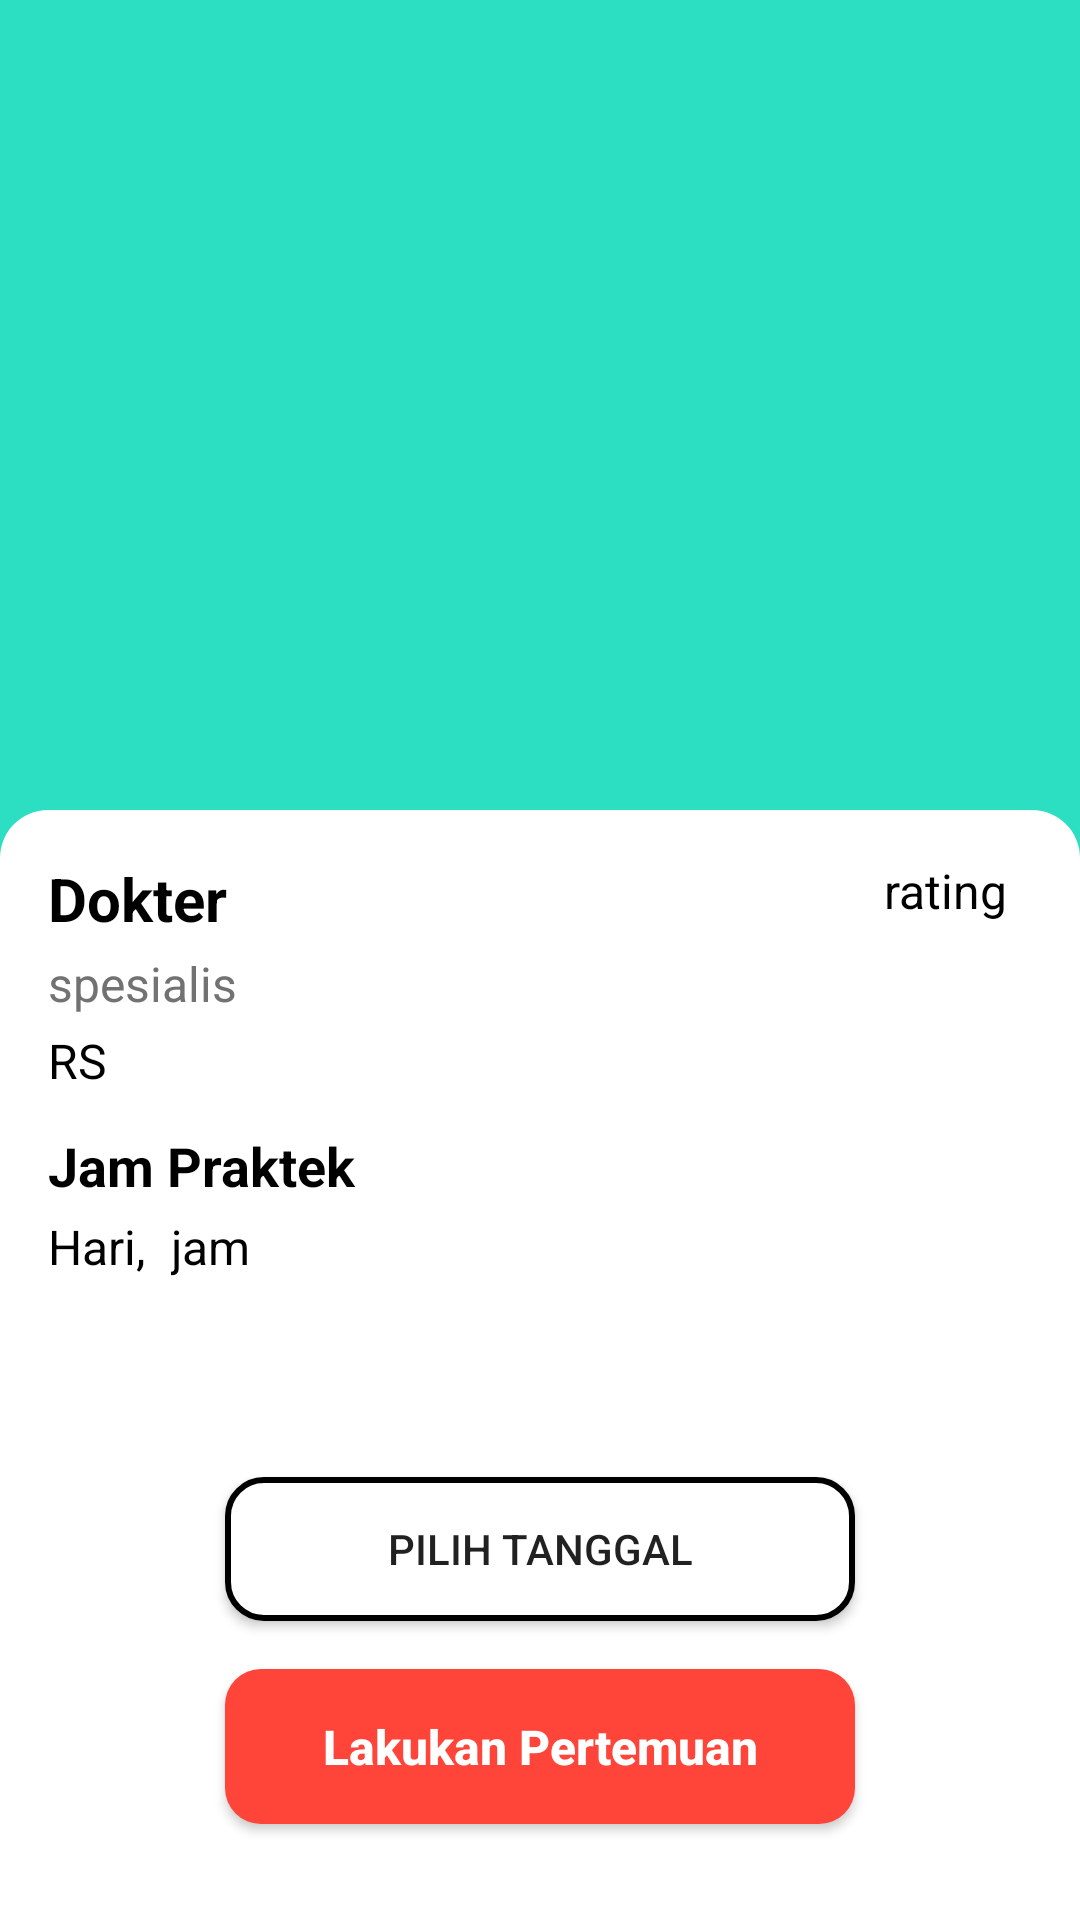

Here is an Android app screen rendered from its layout file. Give the layout XML and the strings, colors and styles it references.
<!-- AndroidManifest.xml: application theme Theme.TA_PAPB_ASIAP -->
<!-- res/layout/activity_doctor_details.xml -->
<?xml version="1.0" encoding="utf-8"?>
<androidx.constraintlayout.widget.ConstraintLayout xmlns:android="http://schemas.android.com/apk/res/android"
    xmlns:app="http://schemas.android.com/apk/res-auto"
    xmlns:tools="http://schemas.android.com/tools"
    android:layout_width="match_parent"
    android:layout_height="match_parent"
    android:background="@color/ijo"
    tools:context=".DoctorDetails">

    <ImageView
        android:id="@+id/profil"
        android:layout_width="280dp"
        android:layout_height="300dp"
        android:layout_marginTop="4dp"
        app:layout_constraintBottom_toTopOf="@+id/imageView8"
        app:layout_constraintEnd_toEndOf="parent"
        app:layout_constraintStart_toStartOf="parent"
        app:layout_constraintTop_toTopOf="parent"
        tools:srcCompat="@tools:sample/avatars[0]" />

    <ImageView
        android:id="@+id/imageView8"
        android:layout_width="match_parent"
        android:layout_height="370dp"
        android:background="@drawable/doctor_form"
        app:layout_constraintBottom_toBottomOf="parent"
        app:layout_constraintEnd_toEndOf="parent"
        app:layout_constraintHorizontal_bias="0.0"
        app:layout_constraintStart_toStartOf="parent" />

    <ImageView
        android:id="@+id/star"
        android:layout_width="wrap_content"
        android:layout_height="wrap_content"
        android:layout_below="@+id/hospital"
        android:layout_marginTop="16dp"
        android:layout_marginEnd="8dp"
        android:background="@drawable/ic_baseline_star_24"
        app:layout_constraintEnd_toStartOf="@+id/rating"
        app:layout_constraintHorizontal_bias="1.0"
        app:layout_constraintStart_toStartOf="parent"
        app:layout_constraintTop_toTopOf="@+id/imageView8" />

    <TextView
        android:id="@+id/rating"
        android:layout_width="wrap_content"
        android:layout_height="wrap_content"
        android:layout_below="@+id/category"
        android:layout_marginTop="16dp"
        android:layout_marginEnd="24dp"
        android:text="rating"
        android:textColor="@color/black"
        android:textSize="16dp"
        app:layout_constraintEnd_toEndOf="parent"
        app:layout_constraintHorizontal_bias="1.0"
        app:layout_constraintStart_toStartOf="parent"
        app:layout_constraintTop_toTopOf="@+id/imageView8" />

    <TextView
        android:id="@+id/day"
        android:layout_width="wrap_content"
        android:layout_height="wrap_content"
        android:layout_marginStart="16dp"
        android:layout_marginTop="4dp"
        android:text="Hari,"
        android:textColor="@color/black"
        android:textSize="16dp"
        app:layout_constraintEnd_toEndOf="parent"
        app:layout_constraintHorizontal_bias="0.0"
        app:layout_constraintStart_toStartOf="parent"
        app:layout_constraintTop_toBottomOf="@+id/jadwal" />

    <TextView
        android:id="@+id/name"
        android:layout_width="wrap_content"
        android:layout_height="wrap_content"
        android:layout_alignParentTop="true"
        android:layout_marginStart="16dp"
        android:layout_marginTop="16dp"
        android:layout_marginEnd="16dp"
        android:text="Dokter"
        android:textColor="@color/black"
        android:textSize="20dp"
        android:textStyle="bold"
        app:layout_constraintEnd_toEndOf="parent"
        app:layout_constraintHorizontal_bias="0.0"
        app:layout_constraintStart_toStartOf="parent"
        app:layout_constraintTop_toTopOf="@+id/imageView8" />

    <TextView
        android:id="@+id/category"
        android:layout_width="wrap_content"
        android:layout_height="wrap_content"
        android:layout_below="@+id/name"
        android:layout_marginStart="16dp"
        android:layout_marginTop="4dp"
        android:text="spesialis"
        android:textColor="#727272"
        android:textSize="16dp"
        app:layout_constraintEnd_toEndOf="parent"
        app:layout_constraintHorizontal_bias="0.0"
        app:layout_constraintStart_toStartOf="parent"
        app:layout_constraintTop_toBottomOf="@+id/name" />

    <TextView
        android:id="@+id/hospital"
        android:layout_width="wrap_content"
        android:layout_height="wrap_content"
        android:layout_below="@+id/category"
        android:layout_marginStart="16dp"
        android:layout_marginTop="4dp"
        android:layout_marginEnd="16dp"
        android:text="RS"
        android:textColor="@color/black"
        android:textSize="16dp"
        app:layout_constraintEnd_toEndOf="parent"
        app:layout_constraintHorizontal_bias="0.0"
        app:layout_constraintStart_toStartOf="parent"
        app:layout_constraintTop_toBottomOf="@+id/category" />

    <TextView
        android:id="@+id/jadwal"
        android:layout_width="wrap_content"
        android:layout_height="wrap_content"
        android:layout_marginStart="16dp"
        android:layout_marginTop="12dp"
        android:text="Jam Praktek"
        android:textColor="@color/black"
        android:textSize="18dp"
        android:textStyle="bold"
        app:layout_constraintEnd_toEndOf="parent"
        app:layout_constraintHorizontal_bias="0.0"
        app:layout_constraintStart_toStartOf="parent"
        app:layout_constraintTop_toBottomOf="@+id/hospital" />

    <TextView
        android:id="@+id/jam"
        android:layout_width="wrap_content"
        android:layout_height="wrap_content"
        android:layout_marginStart="2dp"
        android:layout_marginTop="4dp"
        android:text="jam"
        android:textColor="@color/black"
        android:textSize="16dp"
        app:layout_constraintEnd_toEndOf="parent"
        app:layout_constraintHorizontal_bias="0.023"
        app:layout_constraintStart_toEndOf="@+id/day"
        app:layout_constraintTop_toBottomOf="@+id/jadwal" />

    <Button
        android:id="@+id/confirm"
        android:layout_width="210dp"
        android:layout_height="wrap_content"
        android:layout_marginBottom="32dp"
        android:text="Lakukan Pertemuan"
        android:textAllCaps="false"
        android:textColor="@color/white"
        android:textSize="16dp"
        android:padding="15dp"
        android:textStyle="bold"
        android:background="@drawable/button_red"
        app:layout_constraintBottom_toBottomOf="parent"
        app:layout_constraintEnd_toEndOf="parent"
        app:layout_constraintStart_toStartOf="parent" />

    <Button
        android:id="@+id/tanggal"
        android:layout_width="210dp"
        android:layout_height="wrap_content"
        android:layout_marginBottom="16dp"
        android:padding="10dp"
        android:background="@drawable/form"
        android:textAlignment="center"
        android:text="Pilih Tanggal"
        android:textColorHint="@color/ijo"
        app:layout_constraintBottom_toTopOf="@+id/confirm"
        app:layout_constraintEnd_toEndOf="parent"
        app:layout_constraintStart_toStartOf="parent" />
















</androidx.constraintlayout.widget.ConstraintLayout>
<!-- resources referenced by this layout -->
<resources>
  <color name="black">#FF000000</color>
  <color name="ijo">#2CDFC2</color>
  <color name="white">#FFFFFFFF</color>
  <!-- drawable button_red (drawable-v24) -->
  <?xml version="1.0" encoding="UTF-8"?>
  <shape xmlns:android="http://schemas.android.com/apk/res/android">
      <solid android:color="@color/red"/>
      <corners android:radius="12dp"/>
      <padding android:left="0dp" android:top="0dp" android:right="0dp" android:bottom="0dp" />
  </shape>
  <!-- drawable doctor_form (drawable-v24) -->
  <?xml version="1.0" encoding="UTF-8"?>
  <shape xmlns:android="http://schemas.android.com/apk/res/android">
      <solid android:color="@color/white"/>
      <corners android:topLeftRadius="16dp"
          android:topRightRadius="16dp"/>
      <padding android:left="0dp" android:top="0dp" android:right="0dp" android:bottom="0dp" />
  </shape>
  <!-- drawable form (drawable-v24) -->
  <?xml version="1.0" encoding="UTF-8"?>
  <shape xmlns:android="http://schemas.android.com/apk/res/android">
      <solid android:color="@color/white"/>
      <stroke android:color="@color/black" android:width="1pt"/>
      <corners android:radius="12dp"/>
      <padding android:left="0dp" android:top="0dp" android:right="0dp" android:bottom="0dp" />
  </shape>
  <style name="Theme.TA_PAPB_ASIAP" parent="Theme.AppCompat.Light.NoActionBar">
          
          <item name="colorPrimary">@color/purple_500</item>
          <item name="colorPrimaryVariant">@color/purple_700</item>
          <item name="colorOnPrimary">@color/white</item>
          
          <item name="colorSecondary">@color/teal_200</item>
          <item name="colorSecondaryVariant">@color/teal_700</item>
          <item name="colorOnSecondary">@color/black</item>
          
          <item name="android:statusBarColor" tools:targetApi="l">?attr/colorPrimaryVariant</item>
          
      </style>
  <color name="red">#FF453A</color>
  <color name="purple_500">#FF6200EE</color>
  <color name="purple_700">#FF3700B3</color>
  <color name="teal_200">#FF03DAC5</color>
  <color name="teal_700">#FF018786</color>
</resources>
